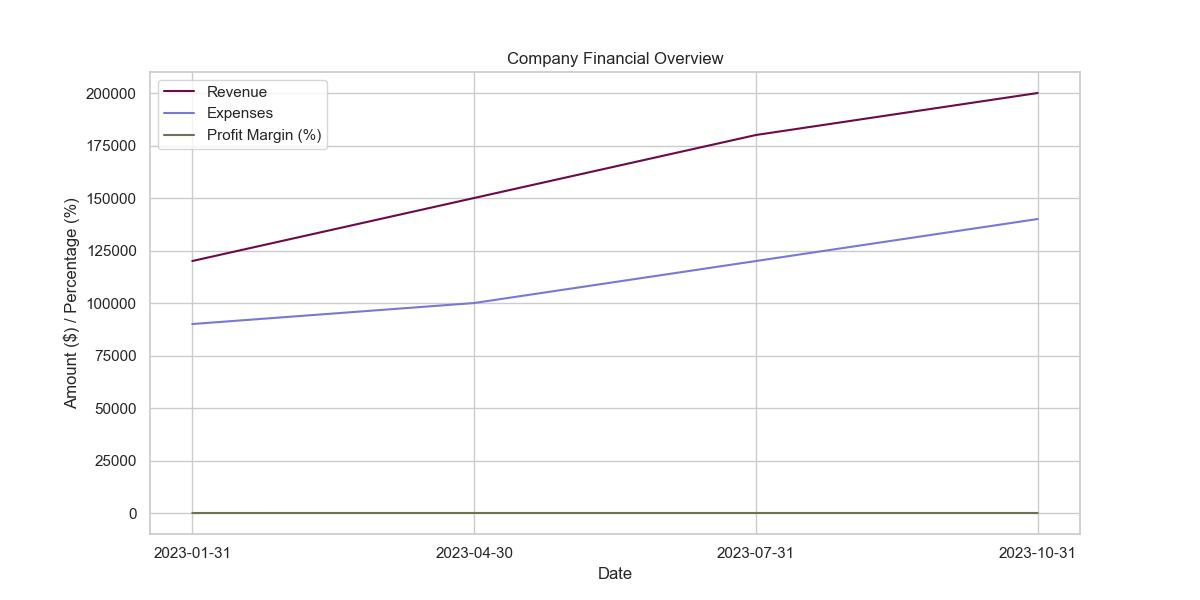

The data file committed next to this chart (first rows):
Date, Division, Revenue, Expenses, Profit Margin (%)
2023-01-31, Retail, 120000, 90000, 25.0
2023-04-30, Wholesale, 150000, 100000, 33.3
2023-07-31, E-commerce, 180000, 120000, 33.3
2023-10-31, Manufacturing, 200000, 140000, 30.0
